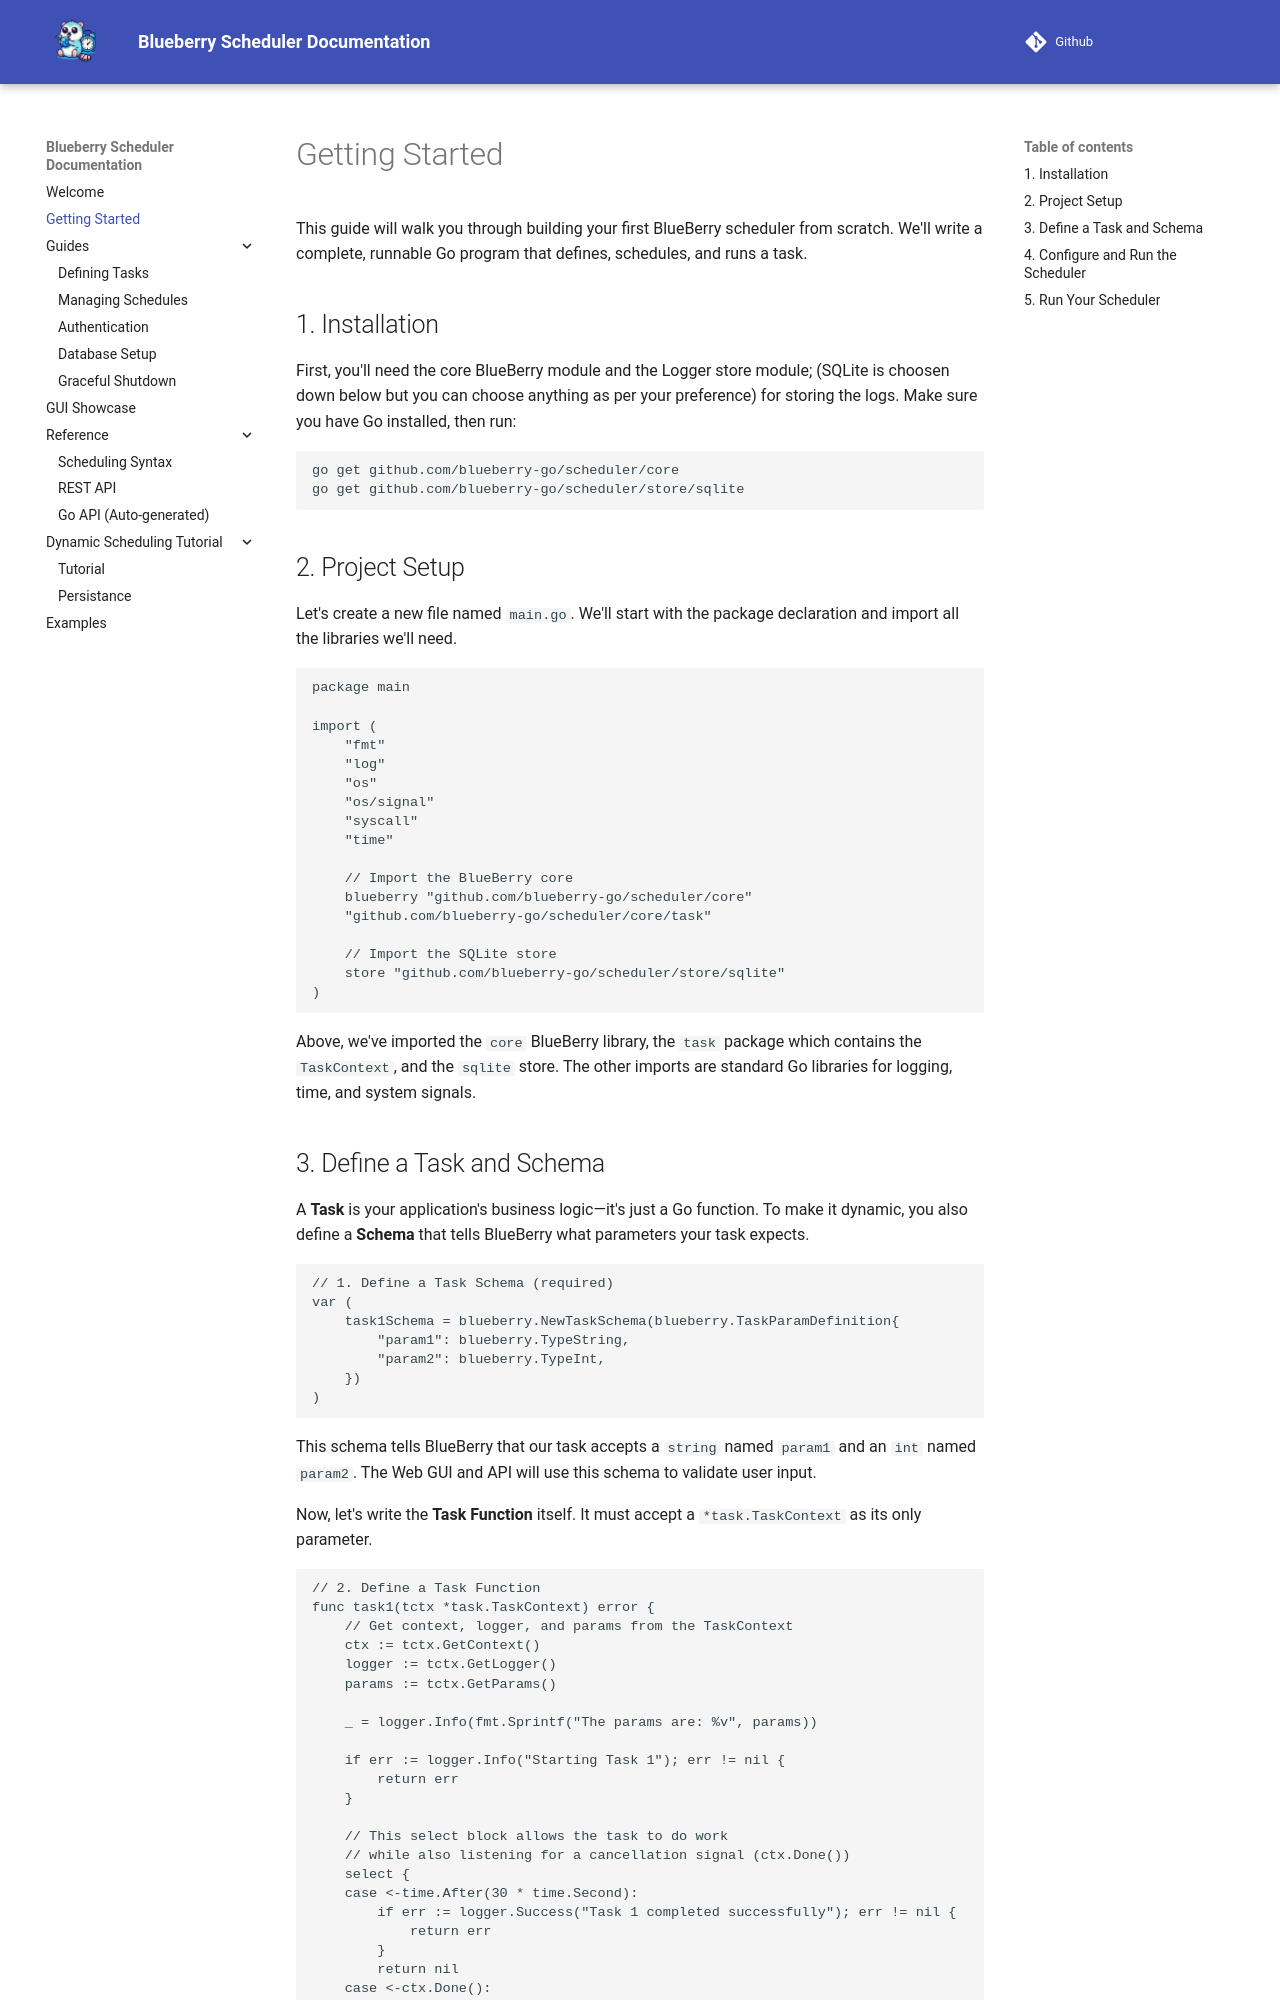

repository: Blueberry-Go/Scheduler · page: getting-started/index.html · generator: mkdocs

# Getting Started

This guide will walk you through building your first BlueBerry scheduler from scratch. We'll write a complete, runnable Go program that defines, schedules, and runs a task.

## 1\. Installation

First, you'll need the core BlueBerry module and the Logger store module; (SQLite is choosen down below but you can choose anything as per your preference) for storing the logs. Make sure you have Go installed, then run:

```bash
go get github.com/blueberry-go/scheduler/core
go get github.com/blueberry-go/scheduler/store/sqlite
```

## 2\. Project Setup

Let's create a new file named `main.go`. We'll start with the package declaration and import all the libraries we'll need.

```go
package main

import (
	"fmt"
	"log"
	"os"
	"os/signal"
	"syscall"
	"time"

	// Import the BlueBerry core
	blueberry "github.com/blueberry-go/scheduler/core"
	"github.com/blueberry-go/scheduler/core/task" 

    // Import the SQLite store
	store "github.com/blueberry-go/scheduler/store/sqlite" 
)
```

Above, we've imported the `core` BlueBerry library, the `task` package which contains the `TaskContext`, and the `sqlite` store. The other imports are standard Go libraries for logging, time, and system signals.
